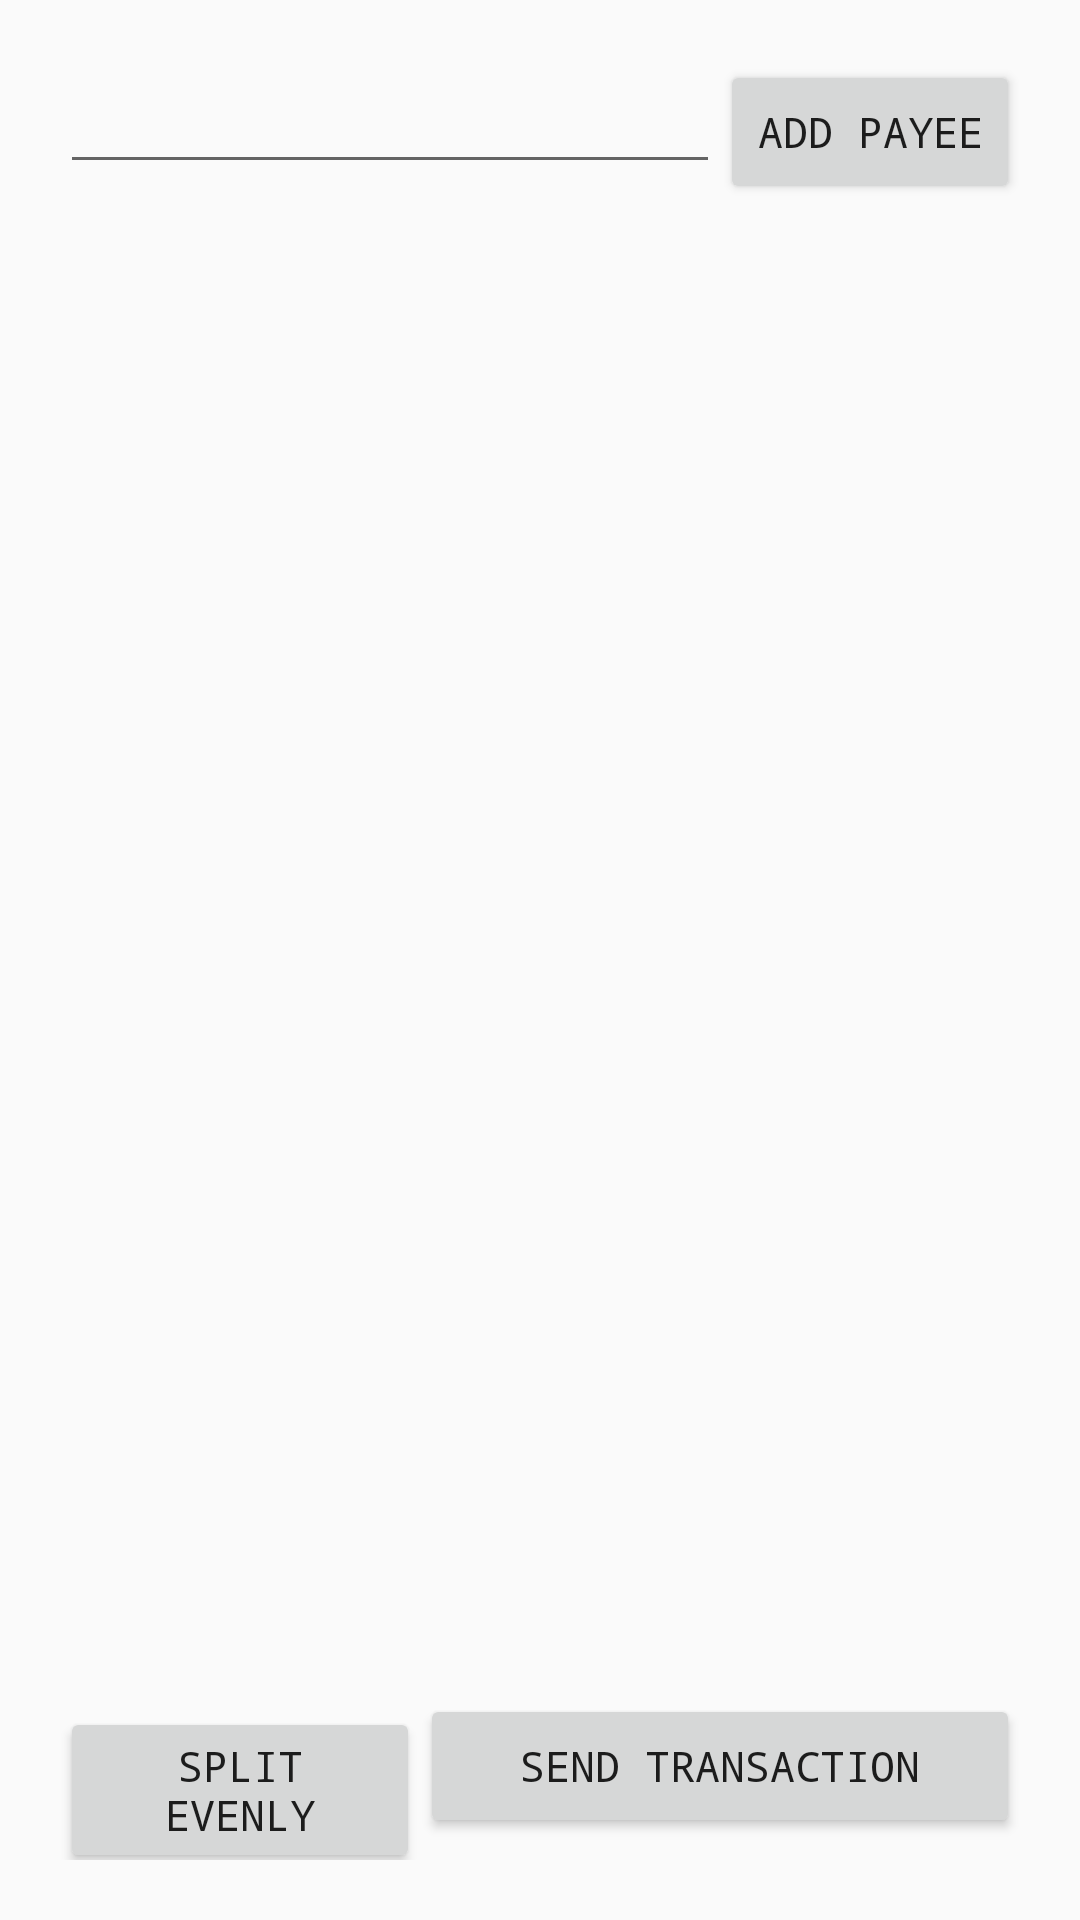

Android layout source for this screen:
<!-- AndroidManifest.xml: application theme AppTheme -->
<!-- res/layout/activity_assignment.xml -->
<?xml version="1.0" encoding="utf-8"?>
<RelativeLayout xmlns:android="http://schemas.android.com/apk/res/android"
    android:layout_width="match_parent"
    android:layout_height="match_parent"
    android:padding="20dp">

    <LinearLayout
        android:id="@+id/add_payee_layout"
        android:layout_width="wrap_content"
        android:layout_height="wrap_content"
        android:layout_alignParentTop="true"
        android:layout_centerHorizontal="true"
        android:orientation="horizontal">

        <AutoCompleteTextView
            android:id="@+id/add_payee_editText"
            android:layout_width="220dp"
            android:layout_height="wrap_content"
            android:inputType="textPersonName" />

        <Button
            android:id="@+id/add_payee_btn"
            android:layout_width="100dp"
            android:layout_height="wrap_content"
            android:text="ADD PAYEE" />

    </LinearLayout>

    <LinearLayout
        android:id="@+id/buttons_container"
        android:layout_width="wrap_content"
        android:layout_height="wrap_content"
        android:layout_alignParentBottom="true"
        android:layout_centerHorizontal="true"
        android:orientation="horizontal">

        <Button
            android:id="@+id/split_even_btn"
            android:layout_width="120dp"
            android:layout_height="wrap_content"
            android:text="SPLIT EVENLY" />

        <Button
            android:id="@+id/send_transaction_btn"
            android:layout_width="200dp"
            android:layout_height="wrap_content"
            android:text="SEND TRANSACTION" />

    </LinearLayout>

    <TextView
        android:id="@+id/total_textView"
        android:layout_width="wrap_content"
        android:layout_height="wrap_content"
        android:layout_above="@id/buttons_container"
        android:layout_centerHorizontal="true"
        android:textSize="24sp" />

    <android.support.v7.widget.RecyclerView
        android:id="@+id/payee_item_recyclerView"
        android:layout_width="match_parent"
        android:layout_height="match_parent"
        android:layout_above="@id/total_textView"
        android:layout_below="@id/add_payee_layout" />

</RelativeLayout>
<!-- resources referenced by this layout -->
<resources>
  <style name="AppTheme" parent="@style/Theme.AppCompat.Light">
          <item name="android:typeface">monospace</item>
          <item name="actionBarStyle">@style/ActionBar</item>
      </style>
  <style name="ActionBar" parent="@style/Widget.AppCompat.ActionBar">
          <item name="background">@color/navy</item>
          <item name="titleTextStyle">@style/TextStyle</item>
      </style>
  <color name="navy">#001254</color>
  <style name="TextStyle" parent="@style/TextAppearance.AppCompat.Widget.ActionBar.Title">
          <item name="android:textColor">@color/white</item>
          <item name="android:textSize">32sp</item>
      </style>
  <color name="white">#FFF</color>
</resources>
